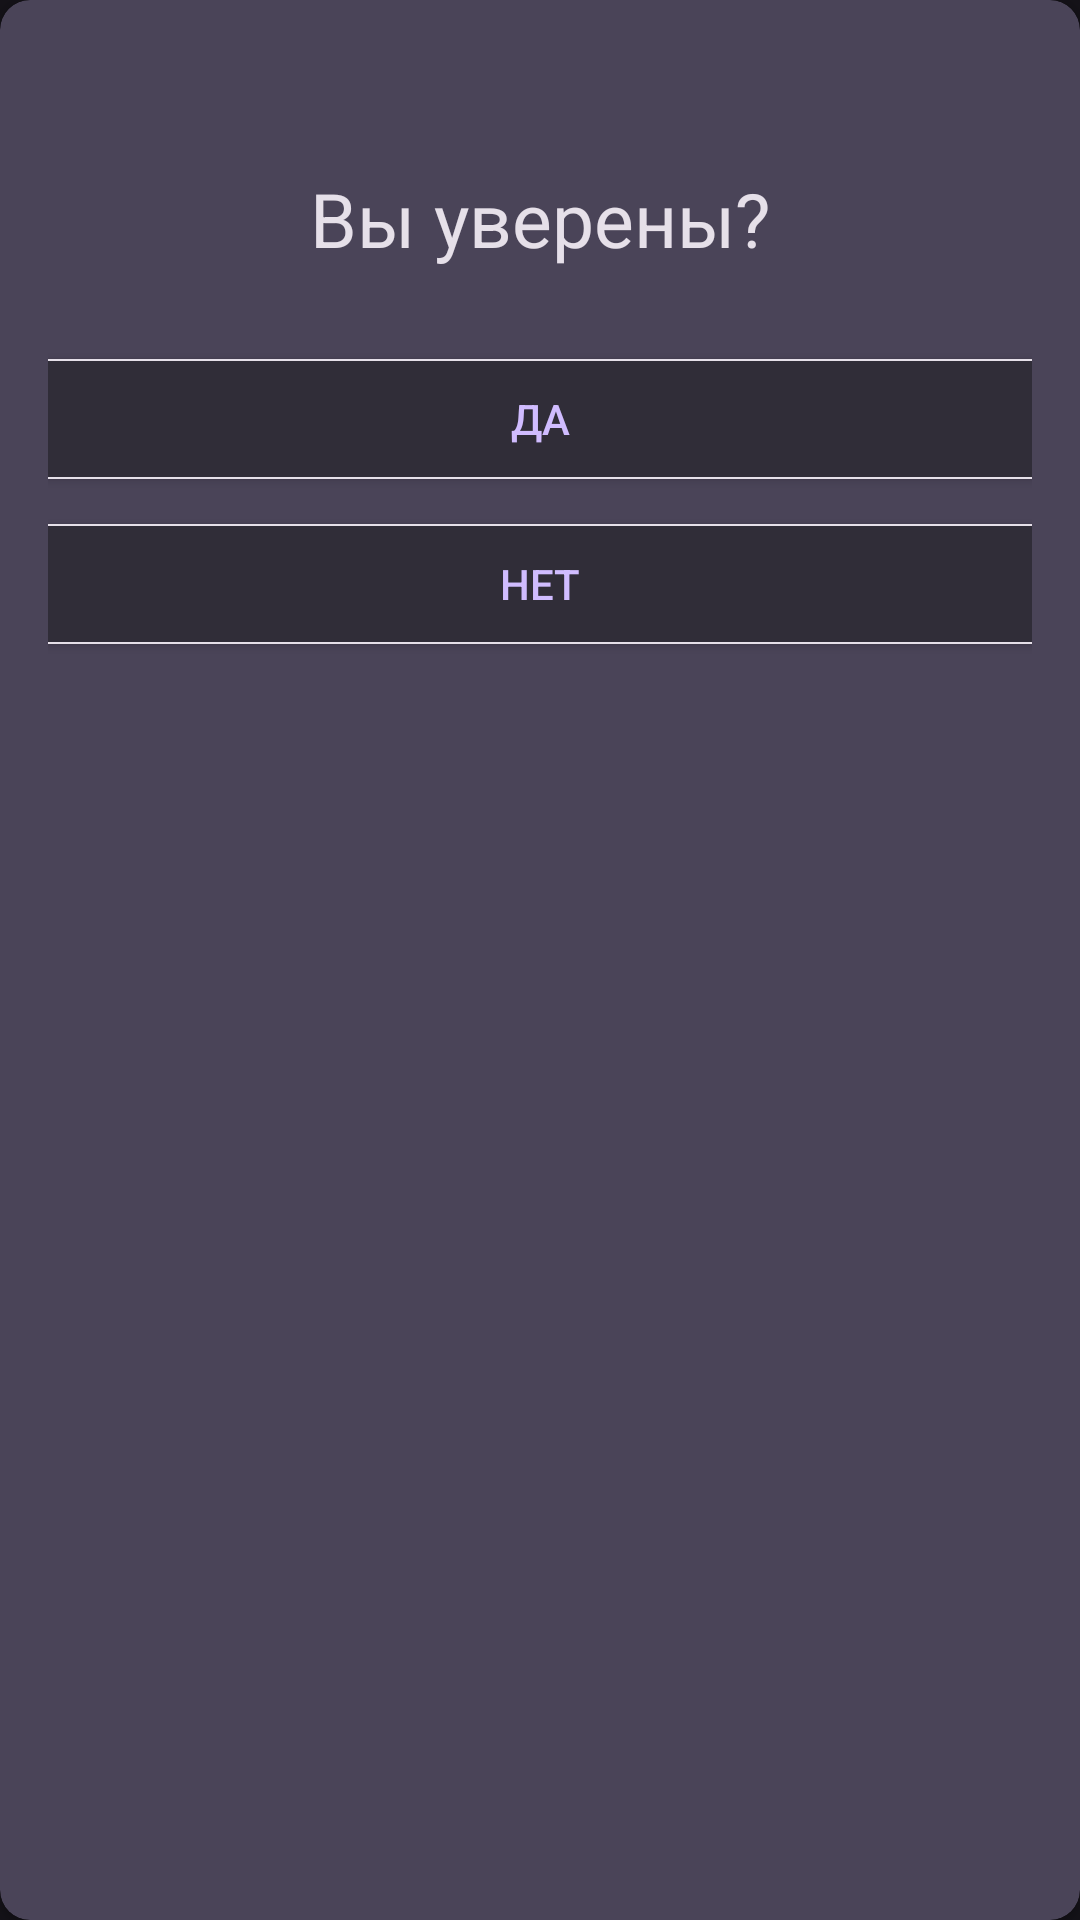

Write the Android layout XML for this screen, with the resource values it uses.
<!-- AndroidManifest.xml: application theme Theme.Zingua -->
<!-- res/layout/dialog_exit.xml -->
<?xml version="1.0" encoding="utf-8"?>
<androidx.cardview.widget.CardView xmlns:android="http://schemas.android.com/apk/res/android"
    xmlns:app="http://schemas.android.com/apk/res-auto"
    android:layout_width="350dp"
    android:layout_height="250dp"
    android:layout_gravity="center_horizontal"
    app:cardBackgroundColor="@color/dialog"
    app:cardCornerRadius="10dp">


    <LinearLayout
        android:layout_width="match_parent"
        android:layout_height="match_parent"
        android:orientation="vertical"
        android:padding="16dp">



        <TextView
            android:id="@+id/dig_tx"
            android:layout_width="wrap_content"
            android:layout_height="wrap_content"
            android:layout_gravity="center_horizontal"
            android:layout_marginTop="40dp"
            android:text="Вы уверены?"
            android:textColor="@color/pure_white"
            android:textSize="25sp" />


        <androidx.appcompat.widget.AppCompatButton
            android:id="@+id/yesBtn"
            android:layout_width="350dp"
            android:layout_height="40dp"
            android:layout_gravity="center_horizontal"
            android:layout_marginTop="30dp"
            android:background="@drawable/crug"
            android:text="Да"
            android:textColor="#D0BCFF" />

        <androidx.appcompat.widget.AppCompatButton
            android:id="@+id/noBtn"
            android:layout_width="350dp"
            android:layout_height="40dp"
            android:layout_gravity="center_horizontal"
            android:layout_marginTop="15dp"
            android:background="@drawable/crug"
            android:text="Нет"
            android:textColor="#D0BCFF" />

    </LinearLayout>


</androidx.cardview.widget.CardView>
<!-- resources referenced by this layout -->
<resources>
  <color name="dialog">#4A4458</color>
  <color name="pure_white">#E6E0E9</color>
  <!-- drawable crug (drawable) -->
  <?xml version="1.0" encoding="utf-8"?>
  <shape xmlns:android="http://schemas.android.com/apk/res/android">
      <corners android:radius="10dp" />
      <solid android:color="@color/pure_black" />
  
      <stroke
          android:width="0.5dp"
          android:color="@color/pure_white" />
  </shape>
  <style name="Theme.Zingua" parent="Theme.Material3.Dark">
          <item name="colorPrimary">@color/pure_black</item>
          <item name="android:statusBarColor">@color/pure_black</item>
      </style>
  <color name="pure_black">#302D38</color>
</resources>
